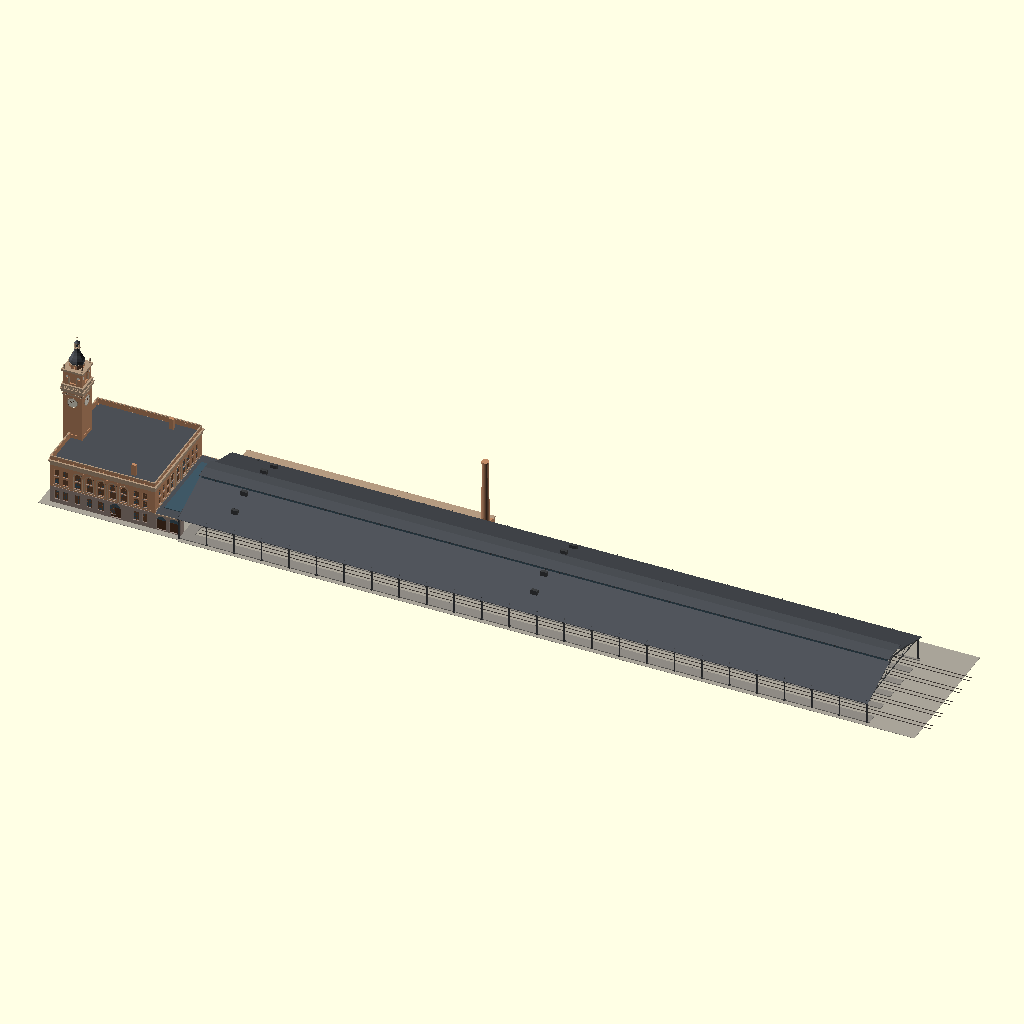
Cell 1: rendered with the file's own defaults.
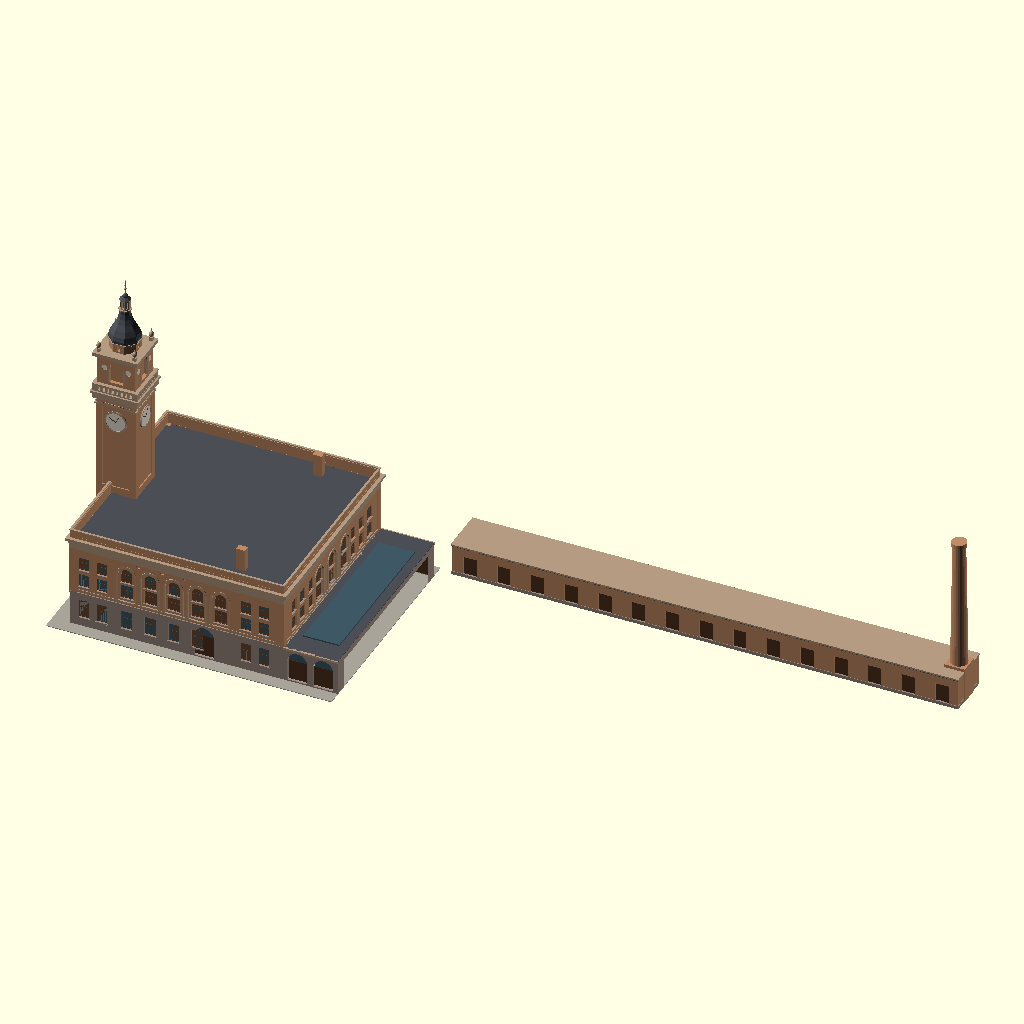
Cell 2 — SHOW_SHED set to false, the other parameters unchanged.
The same orthographic view direction (rotation 55°, 0°, 25°; colour scheme Cornfield) for every cell, with the view re-fitted per cell, so scale and position can differ between cells.
The OpenSCAD source (Stations/Minnesota/Minneapolis/OpenSCAD/Minneapolis_Depot.scad):
// =====================================================================
//  MILWAUKEE ROAD - MINNEAPOLIS, MINN. PASSENGER STATION (1899)
//  Charles S. Frost, architect.  Head house with the 1899 tower (Giralda-style
//  spire, lost 1941), midway, 625 ft train shed, baggage building.
//  HAND-BUILT - not written by the depot generator; do not overwrite.
//  Rib Side Works, 26 Nov 2026 (rev 1, first shape).
//
//  SOURCES
//   - MPL drawings 1899, MilwRoad 8483-8502 (private, in copyright):
//     Research Library / RSW / Stations / Minnesota / Minneapolis.  Rev 1 read
//     from the SMALL copies (about 1250 px); proportions only, no dimension text.
//   - NRHP nomination 1978 (reference / Station photos web / Minneapolis / 16):
//     shed 625 x 100 ft, 40 ft at the monitor ridge, five stub tracks, one
//     100 ft riveted Fink truss, steel posts with pierced brackets under a
//     longitudinal lattice beam; baggage room 225 x 20 x 14 ft with a 75 ft
//     brick chimney; head house three stories (50 ft) on the street fronts,
//     pink granite first story, yellow brick above, Roman arches through
//     stories 2-3, heavy cornice; tower 140 ft, cornice at about 100 ft today.
//   - Sheet 01 (front elevation, scaled so the finial = 140 ft, 7.64 px/ft):
//     main parapet 46 ft, tower shaft cornice 86-91 ft, open clock stage
//     94-106 ft, corner urns, bell-shaped scaled spire 112-126 ft, lantern,
//     finial 140 ft.  Front (Third Ave) about 92 ft; tower 18 ft square.
//   - Sheet 03 (south elevation, Washington Ave): about 95 ft; two plain bays
//     at each end, five arched bays in the middle, arched entrance; one-story
//     midway with two large arches at the track end.
//   - Colours from web photos 06, 08, 12 (2009-2018, daylight): buff-orange
//     brick (the NRHP "yellow brick"), pinkish-gray granite.
//  ESTIMATE (check against the full-size sheets when they are in):
//   head house 92 x 95 ft and all of it three stories (NRHP: rear parts two
//   stories); window sizes and spacing; north and east fronts (copied from the
//   south / simple grid); midway 24 ft deep, 16 ft high, flat roof; shed eave
//   22 ft, frames every 25 ft, monitor 20 ft wide, shed placed y -4..96;
//   track and platform layout; baggage building openings; chimney size;
//   spire colour (dark slate) and its octagonal plan; door colour.
//
//  x = along the tracks (x = 0 is the Third Ave front, tracks run to +x),
//  y = 0 is the Washington Ave (south) face, +y north.  z = 0 grade.  Feet.
//  SCALE: 29 = G, 48 = O, 87 = HO.  Whole complex is about 760 ft long
//  (G about 26 ft / 8 m, O about 16 ft, HO about 9 ft).  Not cut for printing yet.
// =====================================================================
SCALE = 29;
SHOW_SHED     = true;    // 625 ft train shed
SHOW_BAGGAGE  = true;    // baggage building and 75 ft chimney
SHOW_TRACKS   = true;    // rails on the five stub tracks
SHOW_UMBRELLA = false;   // umbrella shed beyond the train shed (NRHP 1978; date not known - ESTIMATE)
COL_STEEL = "#3C3E40";   // train shed steel
COL_RAIL  = "#5A524C";
COL_CLOCK = "#E9E4D6";
include <../../../_common/rsw_depot.scad>

// ---- colours (photos 06, 08, 12) ----
COL_BRICK = "#C08A66";   // buff-orange "yellow" brick
COL_STONE = "#9C8A82";   // pink-gray granite
COL_TRIM  = "#B49A80";   // cornices, belts, arch rings (terra cotta / stone - ESTIMATE)
COL_ROOF  = "#4B4F55";   // slate (spire and shed) - ESTIMATE
COL_DOOR  = "#4E3322";   // dark varnished wood - ESTIMATE
COL_SASH  = "#6B4A33";   // window frames - ESTIMATE
PAINTS = [["walls", COL_BODY], ["brick", COL_BRICK], ["stone", COL_STONE], ["trim", COL_TRIM],
          ["roof", COL_ROOF], ["glass", COL_GLASS], ["doors", COL_DOOR], ["foundation", COL_FOUND],
          ["platform", COL_PLAT], ["chimney", COL_BRICK], ["sash", COL_SASH], ["steel", COL_STEEL],
          ["rails", COL_RAIL], ["clock", COL_CLOCK]];

$fn = 24;
// ---- main sizes (ft) ----
HX = 95;   HY = 92;        // head house: depth along the tracks, width of the Third Ave front
GR = 16;                   // granite first story (top of belt)
CORN = 42;  PAR = 46;      // cornice top, parapet top
TW = 18;  TY0 = HY / 2 - TW / 2;  TX0 = -6;   // tower 18 ft square, projects 6 ft
MX0 = HX;  MX1 = HX + 24;  MH = 16;           // midway (one story)
SX0 = MX1;  SL = 625;  SY0 = -4;  SW = 100;   // train shed
S_EAVE = 22;  S_TOP = 36;  S_MON = 20;  S_RIDGE = 40;  S_BAY = 25;
BX0 = SX0 + 6;  BL = 225;  BW = 20;  BH = 14;  BY0 = SY0 + SW;   // baggage building
TRACKS_Y = [12, 31, 50, 69, 88];

// ---------------------------------------------------------------------
//  face placement: children are built with X = along the face (ft via ft()),
//  Y = into the wall (+), Z = up.  Faces: "W" Third Ave, "S" Washington Ave,
//  "N" north, "E" track end.  (W/E use a mirror; fine for cuts and add-ons.)
// ---------------------------------------------------------------------
module onface(side, x0 = 0, x1 = HX, y0 = 0, y1 = HY) {
    if (side == "S") translate([ft(x0), ft(y0), 0]) children();
    else if (side == "N") translate([ft(x0), ft(y1), 0]) mirror([0, 1, 0]) children();
    else if (side == "W") translate([ft(x0), ft(y0), 0]) multmatrix([[0, 1, 0, 0], [1, 0, 0, 0], [0, 0, 1, 0]]) children();
    else if (side == "E") translate([ft(x1), ft(y0), 0]) multmatrix([[0, -1, 0, 0], [1, 0, 0, 0], [0, 0, 1, 0]]) children();
}
module lbox(u, w, z, h, d0, d) translate([ft(u - w / 2), ft(d0), ft(z)]) cube([ft(w), ft(d), ft(h)]);
// opening: rectangle, or arched (round top) when arch = true
module opening(u, w, z, h, d0, d, arch = false) {
    if (!arch) lbox(u, w, z, h, d0, d);
    else hull() {
        lbox(u, w, z, h - w / 2, d0, d);
        translate([ft(u), ft(d0), ft(z + h - w / 2)]) rotate([-90, 0, 0]) cylinder(r = ft(w / 2), h = ft(d), $fn = 32);
    }
}
// window set into a wall: hole cut by the caller, this adds glass and frame
module win_fill(u, w, z, h, arch = false, rec = 0.8) {
    paint("glass") opening(u, w - 0.2, z + 0.1, h - 0.2, rec, 0.1, arch);
    paint("sash") difference() {
        opening(u, w, z, h, rec - 0.15, 0.15, arch);
        opening(u, w - 0.7, z + 0.35, h - 0.7, rec - 0.3, 0.5, arch);
    }
    paint("sash") lbox(u, w, z + h * 0.55, 0.3, rec - 0.15, 0.15);        // meeting rail / transom bar
    if (w > 5) paint("sash") lbox(u, 0.3, z, arch ? h - w / 2 : h, rec - 0.15, 0.15);   // mullion
    paint("stone") lbox(u, w + 0.8, z - 0.5, 0.5, -0.3, 0.6);             // sill
}
module door_fill(u, w, z, h, arch = false, rec = 1.2) {
    paint("doors") opening(u, w - 0.1, z, arch ? h - w / 2 : h * 0.78, rec, 0.25, false);
    paint("glass") opening(u, w - 0.2, z + (arch ? h - w / 2 : h * 0.78), arch ? w / 2 - 0.1 : h * 0.22, rec + 0.05, 0.1, arch);
}

// ---------------------------------------------------------------------
//  facade data, per face: [u, w, z, h, kind]   kind 0 window, 1 arched window,
//  2 door, 3 arched door, 4 tall Roman arch recess (stories 2-3), 5 roundel
// ---------------------------------------------------------------------
function arch_bays(us) = [for (u = us) each [[u, 7.5, 17.5, 16.5, 4], [u, 5.5, 19, 6, 0], [u, 5, 26.5, 6.3, 1], [u, 5, 4, 8.5, 0]]];
function plain_bays(us) = [for (u = us) each [[u, 4.5, 19, 6, 0], [u, 4.5, 27, 6, 0], [u, 4.5, 4, 8.5, 0]]];
FRONT_W = concat(arch_bays([11, 20, 29, HY - 29, HY - 20, HY - 11]),
                 [[15.5, 2, 35.5, 2, 5], [24.5, 2, 35.5, 2, 5], [HY - 15.5, 2, 35.5, 2, 5], [HY - 24.5, 2, 35.5, 2, 5]]);
SOUTH = concat(plain_bays([6, 14, 78, 86]), arch_bays([25, 35.5, 46, 56.4]),
               [[66.8, 7.5, 17.5, 16.5, 4], [66.8, 5.5, 19, 6, 0], [66.8, 5, 26.5, 6.3, 1], [59.5, 9, 0.6, 14, 3]],
               [for (u = [30.3, 40.8, 51.2, 61.6]) [u, 2, 35.5, 2, 5]]);
NORTH = concat(plain_bays([6, 14, 78, 86]), arch_bays([25, 35.5, 46, 56.4, 66.8]));                   // ESTIMATE
EAST  = concat([for (u = [10, 18, 26, 66, 74, 82]) each [[u, 4.5, 19, 6, 0], [u, 4.5, 27, 6, 0]]],
               [for (u = [34, 46, 58]) each [[u, 8, 0.6, 14, 3], [u, 7.5, 17.5, 16.5, 4], [u, 5.5, 19, 6, 0], [u, 5, 26.5, 6.3, 1]]]);  // ESTIMATE

module cuts(F) for (o = F) {
    if (o[4] == 0) opening(o[0], o[1], o[2], o[3], -0.1, 0.9);
    if (o[4] == 1) opening(o[0], o[1], o[2], o[3], -0.1, 0.9, true);
    if (o[4] == 2) opening(o[0], o[1], o[2], o[3], -0.1, 1.3);
    if (o[4] == 3) opening(o[0], o[1], o[2], o[3], -0.1, 1.3, true);
    if (o[4] == 4) opening(o[0], o[1], o[2], o[3], -0.1, 0.5, true);     // shallow Roman arch recess
    if (o[4] == 5) translate([ft(o[0]), -ft(0.1), ft(o[2] + 1)]) rotate([-90, 0, 0]) cylinder(r = ft(o[1] / 2), h = ft(0.4));
}
module fills(F) for (o = F) {
    if (o[4] == 0) win_fill(o[0], o[1], o[2], o[3]);
    if (o[4] == 1) win_fill(o[0], o[1], o[2], o[3], true);
    if (o[4] == 2) door_fill(o[0], o[1], o[2], o[3]);
    if (o[4] == 3) door_fill(o[0], o[1], o[2], o[3], true);
    if (o[4] == 4) paint("trim") difference() {                         // arch ring and spandrel panel
        opening(o[0], o[1] + 1.4, o[2], o[3] + 0.7, -0.25, 0.3, true);
        opening(o[0], o[1], o[2] - 0.1, o[3] + 0.1, -0.5, 1, true);
    }
    if (o[4] == 4) paint("brick") lbox(o[0], o[1], 25.2, 1, 0.4, 0.1);   // spandrel between stories 2 and 3
    if (o[4] == 5) paint("trim") translate([ft(o[0]), ft(0.25), ft(o[2] + 1)]) rotate([-90, 0, 0]) cylinder(r = ft(o[1] / 2 - 0.2), h = ft(0.1));
}
// the granite / brick split of a face's cuts
module face_cuts(side, F) onface(side) cuts(F);
module face_fills(side, F) onface(side) fills(F);

// ---------------------------------------------------------------------
//  head house
// ---------------------------------------------------------------------
module head_shell(z0, z1) difference() {
    fbox(0, 0, z0, HX, HY, z1 - z0);
    face_cuts("W", FRONT_W); face_cuts("S", SOUTH); face_cuts("N", NORTH); face_cuts("E", EAST);
    fbox(1, 1, z0 - 1, HX - 2, HY - 2, z1 - z0 + 2);                     // hollow (keeps windows dark)
}
module head_house() {
    paint("stone") difference() { head_shell(0, GR); onface("W") lbox(HY / 2, TW, -1, GR + 2, -1, 3); }
    paint("brick") head_shell(GR, CORN);
    paint("roof") fbox(1, 1, CORN - 2, HX - 2, HY - 2, 0.6);             // flat roof deck
    // belts, cornice, parapet
    paint("stone") difference() { fbox(-0.4, -0.4, GR - 0.8, HX + 0.8, HY + 0.8, 0.8); fbox(0.5, 0.5, GR - 2, HX - 1, HY - 1, 3); }
    paint("trim") difference() { fbox(-0.25, -0.25, GR + 1, HX + 0.5, HY + 0.5, 0.5); fbox(0.5, 0.5, GR, HX - 1, HY - 1, 3); }
    paint("trim") difference() {
        union() { fbox(-1.6, -1.6, CORN - 1.2, HX + 3.2, HY + 3.2, 1.2); fbox(-0.8, -0.8, CORN - 2.4, HX + 1.6, HY + 1.6, 1.2);
                  fbox(-0.35, -0.35, CORN - 5, HX + 0.7, HY + 0.7, 2.6); }      // frieze with wreaths (flat band)
        fbox(0.5, 0.5, CORN - 6, HX - 1, HY - 1, 8);
    }
    paint("brick") difference() { fbox(0, 0, CORN, HX, HY, PAR - CORN - 0.5); fbox(1, 1, CORN - 1, HX - 2, HY - 2, 6);
        for (s = ["W", "S", "N", "E"]) onface(s) for (u = [6 : 8 : (s == "W" || s == "E" ? HY : HX) - 5]) lbox(u, 6, CORN + 0.9, 2.2, -0.1, 0.25); }
    paint("trim") difference() { fbox(-0.3, -0.3, PAR - 0.5, HX + 0.6, HY + 0.6, 0.5); fbox(0.7, 0.7, PAR - 2, HX - 1.4, HY - 1.4, 3); }
    face_fills("W", FRONT_W); face_fills("S", SOUTH); face_fills("N", NORTH); face_fills("E", EAST);
    // corner quoins (brick piers slightly proud)
    paint("brick") for (x = [-0.3, HX - 2.7]) for (y = [-0.3, HY - 2.7]) fbox(x, y, GR, 3, 3, CORN - GR - 1.2);
    // chimneys on the roof (ESTIMATE)
    paint("chimney") { fbox(70, 8, CORN, 4, 3, 10); fbox(70, HY - 11, CORN, 4, 3, 10); }
}

// ---------------------------------------------------------------------
//  tower (1899): brick shaft, cornice, open clock stage, urns, bell spire
// ---------------------------------------------------------------------
module tbox(x, y, z, l, w, h) fbox(TX0 + x, TY0 + y, z, l, w, h);
module clock_face(d) paint("clock") rotate([-90, 0, 0]) cylinder(r = ft(d / 2), h = ft(0.2), $fn = 48);
module on_tower(side) {   // face of the tower shaft: X along face (0..TW), Y into wall
    if (side == 0) translate([ft(TX0), ft(TY0), 0]) multmatrix([[0, 1, 0, 0], [1, 0, 0, 0], [0, 0, 1, 0]]) children();
    if (side == 1) translate([ft(TX0), ft(TY0), 0]) children();
    if (side == 2) translate([ft(TX0), ft(TY0 + TW), 0]) mirror([0, 1, 0]) children();
    if (side == 3) translate([ft(TX0 + TW), ft(TY0), 0]) multmatrix([[0, -1, 0, 0], [1, 0, 0, 0], [0, 0, 1, 0]]) children();
}
module tower() {
    c = TW / 2;
    // shaft
    paint("stone") difference() { tbox(0, 0, 0, TW, TW, GR); on_tower(0) opening(c, 8, 0.6, 13, -0.1, 1.4, true); }
    on_tower(0) door_fill(c, 8, 0.6, 13, true, 1.3);
    paint("doors") on_tower(0) translate([0, -ft(3), 0]) hull() {          // iron and glass canopy over the door
        lbox(c, 11, 13.5, 0.4, 0, 3); lbox(c, 11, 14.8, 0.2, 3, 0.1); }
    paint("brick") difference() {
        tbox(0, 0, GR, TW, TW, 86 - GR);
        for (s = [0 : 3]) on_tower(s) {
            lbox(c, 12, 44, 38, -0.1, 0.6);                                   // tall recessed panel
            for (u = [c - 2.2, c + 2.2]) { opening(u, 3.2, 19, 6, -0.1, 1); opening(u, 3.2, 26.5, 6.5, -0.1, 1, true); }
            translate([ft(c), -ft(0.1), ft(39.5)]) rotate([-90, 0, 0]) cylinder(r = ft(1.6), h = ft(1));
        }
        tbox(1, 1, GR - 1, TW - 2, TW - 2, 90);
    }
    for (s = [0 : 3]) on_tower(s) {
        for (u = [c - 2.2, c + 2.2]) { win_fill(u, 3.2, 19, 6); win_fill(u, 3.2, 26.5, 6.5, true); }
        translate([ft(c), ft(0.5), ft(39.5)]) paint("glass") rotate([-90, 0, 0]) cylinder(r = ft(1.5), h = ft(0.1));
        paint("trim") translate([ft(c), -ft(0.35), ft(76)]) rotate([-90, 0, 0]) difference() {   // clock surround
            cylinder(r = ft(5), h = ft(0.4), $fn = 48); translate([0, 0, -1]) cylinder(r = ft(4.3), h = ft(2), $fn = 48); }
        translate([ft(c), -ft(0.2), ft(76)]) clock_face(8.6);
        paint("doors") translate([ft(c), -ft(0.3), ft(76)]) for (a = [30, 300]) rotate([0, a, 0]) translate([-ft(0.15), 0, 0]) cube([ft(0.3), ft(0.1), ft(3.2)]);   // hands
        // corbelled arcade under the cornice
        paint("trim") for (u = [1.5 : 1.5 : TW - 1]) translate([ft(u), -ft(0.4), ft(83.6)]) rotate([-90, 0, 0]) difference() {
            cylinder(r = ft(0.75), h = ft(0.4), $fn = 16); translate([-ft(1), 0, -1]) cube([ft(2), ft(1), ft(1) + 2]); }
    }
    paint("trim") { tbox(-0.4, -0.4, 83, TW + 0.8, TW + 0.8, 0.6); tbox(-1.2, -1.2, 86, TW + 2.4, TW + 2.4, 2.5);
                    tbox(-1.8, -1.8, 88.5, TW + 3.6, TW + 3.6, 1); }
    // balustrade
    paint("trim") difference() { tbox(-1, -1, 89.5, TW + 2, TW + 2, 3); tbox(0, 0, 89, TW, TW, 5);
        for (s = [0 : 3]) on_tower(s) for (u = [2 : 2 : TW - 1.5]) lbox(u, 1.1, 90.1, 1.8, -1.5, 3); }
    paint("trim") tbox(-1.2, -1.2, 92.5, TW + 2.4, TW + 2.4, 0.6);
    // open clock stage 94-106: corner piers, arches, roundels, dark core
    paint("brick") difference() {
        tbox(0.5, 0.5, 93, TW - 1, TW - 1, 13);
        for (s = [0 : 3]) on_tower(s) { opening(c, 6, 94.5, 10, -1, 3, true);
            for (u = [c - 5.3, c + 5.3]) translate([ft(u), -ft(1), ft(101)]) rotate([-90, 0, 0]) cylinder(r = ft(1.3), h = ft(3)); }
        tbox(2.5, 2.5, 92, TW - 5, TW - 5, 16);
    }
    paint("glass") tbox(3, 3, 93, TW - 6, TW - 6, 13);                    // dark interior
    for (s = [0 : 3]) on_tower(s) {
        paint("trim") for (u = [c - 3.4, c + 3.4]) lbox(u, 0.8, 94.5, 6.5, 0.3, 0.8);      // columns
        for (u = [c - 5.3, c + 5.3]) translate([ft(u), ft(0.6), ft(101)]) clock_face(2.4);
    }
    paint("trim") { tbox(-0.3, -0.3, 105.6, TW + 0.6, TW + 0.6, 0.8); tbox(-1.1, -1.1, 106.4, TW + 2.2, TW + 2.2, 1.6); }
    // corner urns
    paint("trim") for (x = [0.3, TW - 1.7]) for (y = [0.3, TW - 1.7]) {
        tbox(x, y, 108, 1.4, 1.4, 1.6);
        translate([ft(TX0 + x + 0.7), ft(TY0 + y + 0.7), ft(111)]) { scale([1, 1, 1.4]) sphere(r = ft(1)); cylinder(r1 = ft(0.3), r2 = 0, h = ft(3.4)); }
    }
    // spire: octagonal drum, bell-shaped (ogee) scaled roof, lantern, finial
    translate([ft(TX0 + c), ft(TY0 + c), 0]) {
        paint("brick") translate([0, 0, ft(108)]) difference() { rotate(22.5) cylinder(r = ft(6.6), h = ft(4), $fn = 8);
            for (a = [0 : 90 : 270]) rotate(a) translate([ft(4), -ft(0.7), ft(0.8)]) cube([ft(4), ft(1.4), ft(2.4)]); }
        paint("trim") translate([0, 0, ft(111.8)]) rotate(22.5) cylinder(r = ft(7.2), h = ft(0.6), $fn = 8);
        paint("roof") rotate(22.5) rotate_extrude($fn = 8) polygon([for (p = [[0, 112.4], [6.8, 112.4], [6.9, 113.6], [6.5, 115.5], [5.4, 117.8],
                [4.0, 120.0], [3.0, 122.2], [2.5, 124.2], [2.4, 126], [0, 126]]) [ft(p[0]), ft(p[1])]]);
        paint("trim") translate([0, 0, ft(126)]) rotate(22.5) cylinder(r = ft(2.8), h = ft(0.5), $fn = 8);
        paint("trim") translate([0, 0, ft(126.5)]) difference() { rotate(22.5) cylinder(r = ft(2.3), h = ft(4.5), $fn = 8);
            for (a = [0 : 45 : 315]) rotate(a) translate([ft(1.2), -ft(0.45), ft(0.6)]) cube([ft(2), ft(0.9), ft(3)]); }
        paint("glass") translate([0, 0, ft(126.6)]) cylinder(r = ft(1.4), h = ft(4.3), $fn = 8);
        paint("roof") translate([0, 0, ft(131)]) { rotate(22.5) cylinder(r1 = ft(2.6), r2 = ft(1.2), h = ft(1.2), $fn = 8);
            translate([0, 0, ft(1.2)]) scale([1, 1, 1.2]) sphere(r = ft(1.15)); }
        paint("trim") translate([0, 0, ft(133.5)]) { cylinder(r = ft(0.18), h = ft(6.5), $fn = 8);
            translate([0, 0, ft(2.4)]) sphere(r = ft(0.55)); translate([0, 0, ft(4)]) sphere(r = ft(0.35)); }
    }
}

// ---------------------------------------------------------------------
//  midway (one story, between head house and shed)
// ---------------------------------------------------------------------
MID_S = [[6, 9, 0.6, 13.5, 3], [17.5, 9, 0.6, 13.5, 3]];   // two big arches (sheet 03); north the same (ESTIMATE)
module midway() {
    paint("stone") difference() {
        fbox(MX0, 0, 0, MX1 - MX0, HY, MH);
        onface("S", MX0) cuts(MID_S);  onface("N", MX0, MX1, 0, HY) cuts(MID_S);
        fbox(MX0 + 1, 1, -1, MX1 - MX0 - 1.01, HY - 2, MH + 2);
        fbox(MX1 - 1.5, 6, -1, 2, HY - 12, MH - 2);                     // open to the shed
    }
    onface("S", MX0) fills(MID_S);  onface("N", MX0, MX1, 0, HY) fills(MID_S);
    paint("trim") difference() { fbox(MX0 - 0.01, -0.6, MH - 1, MX1 - MX0, HY + 1.2, 1); fbox(MX0, 0.5, MH - 2, MX1 - MX0 + 1, HY - 1, 3); }
    paint("roof") fbox(MX0, 0, MH - 0.5, MX1 - MX0, HY, 0.5);
    paint("glass") fbox(MX0 + 4, 10, MH, MX1 - MX0 - 8, HY - 20, 0.6);  // skylight (ESTIMATE)
}

// ---------------------------------------------------------------------
//  train shed: steel posts every S_BAY ft, lattice beams, Fink trusses,
//  slate roof with a raised monitor, platforms, rails
// ---------------------------------------------------------------------
function roof_z(y) = let (d = abs(y - (SY0 + SW / 2))) d >= S_MON / 2 ? S_EAVE + (S_TOP - S_EAVE) * (SW / 2 - d) / (SW / 2 - S_MON / 2) : S_TOP;
module member(a, b, t = 0.6, x = 0) hull() { translate([ft(x - t / 2), ft(a[0] - t / 2), ft(a[1] - t / 2)]) cube(ft(t));
                                            translate([ft(x - t / 2), ft(b[0] - t / 2), ft(b[1] - t / 2)]) cube(ft(t)); }
module fink(x) {
    y0 = SY0; y1 = SY0 + SW; m = SY0 + SW / 2; e = S_EAVE; t = S_TOP - 1;
    q1 = [y0 + SW / 4, (e + t) / 2]; q2 = [y1 - SW / 4, (e + t) / 2];
    b1 = [y0 + SW / 3, e + 1]; b2 = [y1 - SW / 3, e + 1];
    member([y0, e], [m, t], 0.8, x); member([y1, e], [m, t], 0.8, x);          // top chords
    member([y0, e], b1, 0.6, x); member(b1, b2, 0.6, x); member(b2, [y1, e], 0.6, x);   // bottom chord (cambered)
    for (p = [[b1, q1], [b1, [m, t]], [b2, q2], [b2, [m, t]], [[y0 + SW / 6, (e * 3 + e + 1) / 4], [y0 + SW / 8, e + (t - e) / 4]],
              [[y1 - SW / 6, (e * 3 + e + 1) / 4], [y1 - SW / 8, e + (t - e) / 4]], [[y0 + SW / 6, e + 0.5], q1], [[y1 - SW / 6, e + 0.5], q2]])
        member(p[0], p[1], 0.35, x);
}
module shed() {
    n = floor(SL / S_BAY);
    paint("steel") for (i = [0 : n]) let (x = SX0 + i * S_BAY) {
        for (y = [SY0, SY0 + SW]) {
            fbox(x - 0.5, y - 0.5, 0, 1, 1, S_EAVE);                               // post (latticed in life)
            fbox(x - 0.8, y - 0.8, 0, 1.6, 1.6, 1.2);                              // base
            for (s = [-1, 1]) hull() { fbox(x - 0.1, y - 0.2 + s * 0.4, S_EAVE - 5, 0.2, 0.4, 0.2); fbox(x - 0.1, y + s * 3.5 - 0.2, S_EAVE - 0.4, 0.2, 0.4, 0.4); }  // bracket
        }
        fink(x);
    }
    paint("steel") for (y = [SY0, SY0 + SW]) difference() {                        // longitudinal lattice beams
        fbox(SX0 - 0.5, y - 0.3, S_EAVE - 3, SL + 1, 0.6, 3);
        for (x = [SX0 + 1.5 : 3 : SX0 + SL - 1]) translate([ft(x), ft(y - 1), ft(S_EAVE - 1.5)]) rotate([0, 45, 0]) cube([ft(1.2), ft(2), ft(1.2)], center = true);
    }
    // roof slopes and monitor
    paint("roof") for (s = [0, 1]) let (yE = s ? SY0 + SW + 3 : SY0 - 3, yM = SY0 + SW / 2 + (s ? 1 : -1) * S_MON / 2,
                                         zE = S_EAVE - 3 * (S_TOP - S_EAVE) / (SW / 2 - S_MON / 2)) hull() {
        fbox(SX0, yE - 0.05, zE, SL + 2, 0.1, 0.4); fbox(SX0, yM - 0.05, S_TOP, SL + 2, 0.1, 0.4); }
    paint("glass") for (s = [-1, 1]) fbox(SX0 + 2, SY0 + SW / 2 + s * S_MON / 2 - 0.1, S_TOP + 0.3, SL - 2, 0.2, S_RIDGE - S_TOP - 1.2);   // monitor sides (ESTIMATE glazed)
    paint("steel") for (x = [SX0 + 2 : S_BAY / 2 : SX0 + SL]) for (s = [-1, 1]) fbox(x - 0.15, SY0 + SW / 2 + s * S_MON / 2 - 0.2, S_TOP + 0.3, 0.3, 0.4, S_RIDGE - S_TOP - 1);
    paint("roof") hull() { fbox(SX0, SY0 + SW / 2 - S_MON / 2 - 1.5, S_RIDGE - 1, SL + 2, 0.1, 0.3);
                           fbox(SX0, SY0 + SW / 2 + S_MON / 2 + 1.4, S_RIDGE - 1, SL + 2, 0.1, 0.3);
                           fbox(SX0, SY0 + SW / 2 - 0.05, S_RIDGE, SL + 2, 0.1, 0.3); }
    // smoke jacks over the tracks (ESTIMATE)
    paint("steel") for (x = [SX0 + 40, SX0 + SL / 2]) for (y = [TRACKS_Y[0], TRACKS_Y[1], TRACKS_Y[3], TRACKS_Y[4]]) fbox(x, y - 1.5, roof_z(y) - 1, 6, 3, 5);
    // platforms between the tracks
    paint("platform") for (p = [[SY0, 6 - SY0], [18, 7], [37, 7], [56, 7], [75, 7], [94, SY0 + SW - 94]]) fbox(SX0, p[0], 0, SL + 2, p[1], 0.7);
    paint("platform") fbox(SX0 - 0.01, SY0, 0, 10, SW, 0.7);             // head (concourse) platform
    if (SHOW_TRACKS) paint("rails") for (y = TRACKS_Y) for (r = [-2.35, 2.35]) fbox(SX0 + 12, y + r - 0.12, 0, SL + 40, 0.24, 0.55);
}

// ---------------------------------------------------------------------
//  baggage building (225 x 20 x 14) and the 75 ft chimney
// ---------------------------------------------------------------------
module baggage() {
    paint("brick") difference() {
        fbox(BX0, BY0, 0, BL, BW, BH);
        fbox(BX0 + 1, BY0 + 1, -1, BL - 2, BW - 2, BH + 2);
        for (x = [BX0 + 8 : 15 : BX0 + BL - 6]) fbox(x - 3, BY0 - 0.1, 0.8, 6, 1.2, 9);               // doors to the tracks (ESTIMATE)
        for (x = [BX0 + 15.5 : 15 : BX0 + BL - 6]) fbox(x - 1.75, BY0 + BW - 1.1, 4.5, 3.5, 1.2, 5.5); // windows on the north side (ESTIMATE)
    }
    paint("doors") for (x = [BX0 + 8 : 15 : BX0 + BL - 6]) fbox(x - 3, BY0 + 0.6, 0.8, 6, 0.2, 9);
    paint("glass") for (x = [BX0 + 15.5 : 15 : BX0 + BL - 6]) fbox(x - 1.75, BY0 + BW - 0.8, 4.5, 3.5, 0.1, 5.5);
    paint("stone") difference() { fbox(BX0 - 0.2, BY0 - 0.2, 0, BL + 0.4, BW + 0.4, 1.5); fbox(BX0 + 0.5, BY0 + 0.5, -1, BL - 1, BW - 1, 4); }
    paint("trim") fbox(BX0 - 0.4, BY0 - 0.4, BH, BL + 0.8, BW + 0.8, 0.7);
    paint("roof") fbox(BX0, BY0, BH - 0.5, BL, BW, 0.6);
    // chimney at the east end
    paint("chimney") translate([ft(BX0 + BL - 4), ft(BY0 + BW / 2), 0]) {
        translate([-ft(4.5), -ft(4.5), 0]) cube([ft(9), ft(9), ft(BH + 2)]);
        cylinder(r1 = ft(4), r2 = ft(2.8), h = ft(75), $fn = 24);
        translate([0, 0, ft(73)]) cylinder(r = ft(3.3), h = ft(2), $fn = 24);
    }
}
module umbrella() {
    paint("steel") for (x = [SX0 + SL + 5 : 25 : SX0 + SL + 300]) fbox(x - 0.4, SY0 + SW / 2 - 0.4, 0, 0.8, 0.8, 14);
    paint("roof") fbox(SX0 + SL, SY0 + SW / 2 - 10, 14, 305, 20, 0.6);
}

// ---------------------------------------------------------------------
head_house();
tower();
midway();
if (SHOW_SHED) shed();
if (SHOW_BAGGAGE) baggage();
if (SHOW_UMBRELLA) umbrella();
paint("foundation") fbox(-8, -6, -0.3, MX1 + 8, HY + 12, 0.3);    // sidewalk / base pad
if (SHOW_SHED) paint("foundation") fbox(SX0, SY0 - 4, -0.3, SL + 45, SW + (SHOW_BAGGAGE ? BW + 8 : 8), 0.3);   // ballast / yard ground
Parameter table extracted from the source (name, type, default, range or options):
SCALE: number, default 29
SHOW_SHED: bool, default true
SHOW_BAGGAGE: bool, default true
SHOW_TRACKS: bool, default true
SHOW_UMBRELLA: bool, default false
COL_STEEL: string, default "#3C3E40"
COL_RAIL: string, default "#5A524C"
COL_CLOCK: string, default "#E9E4D6"
COL_BRICK: string, default "#C08A66"
COL_STONE: string, default "#9C8A82"
COL_TRIM: string, default "#B49A80"
COL_ROOF: string, default "#4B4F55"
COL_DOOR: string, default "#4E3322"
COL_SASH: string, default "#6B4A33"
GR: number, default 16
